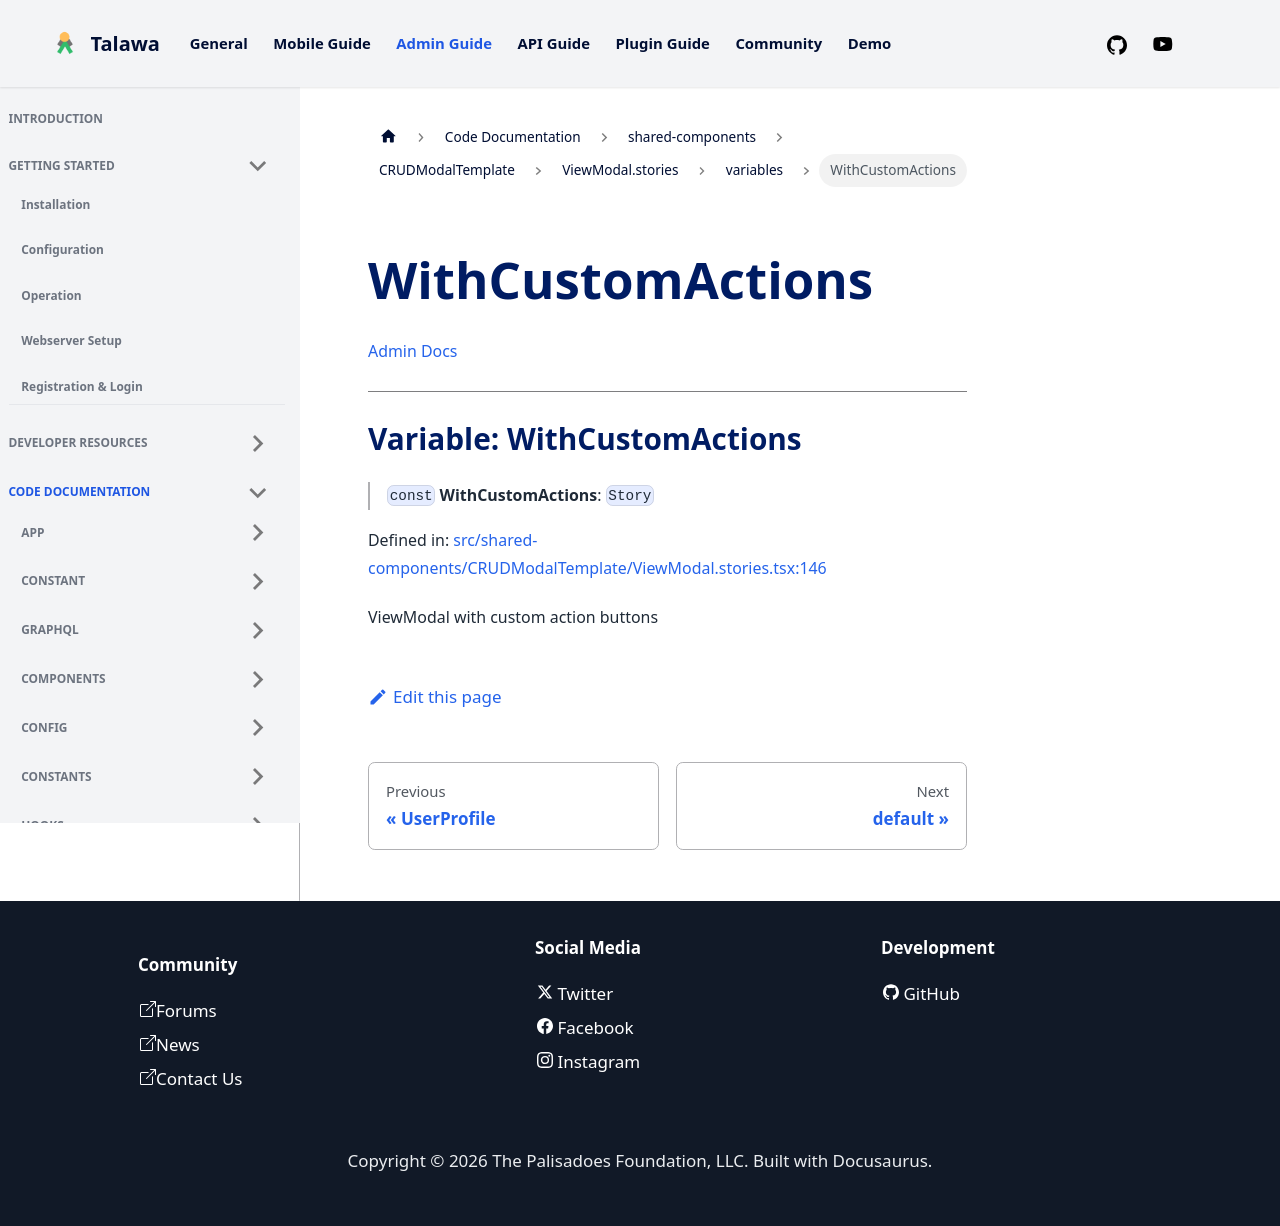

repository: PalisadoesFoundation/talawa-admin · page: docs/auto-docs/shared-components/CRUDModalTemplate/ViewModal.stories/variables/WithCustomActions/index.html · generator: docusaurus

[Admin Docs](/)

***

# Variable: WithCustomActions

> `const` **WithCustomActions**: `Story`

Defined in: [src/shared-components/CRUDModalTemplate/ViewModal.stories.tsx:146](https://github.com/PalisadoesFoundation/talawa-admin/blob/main/src/shared-components/CRUDModalTemplate/ViewModal.stories.tsx#L146)

ViewModal with custom action buttons
